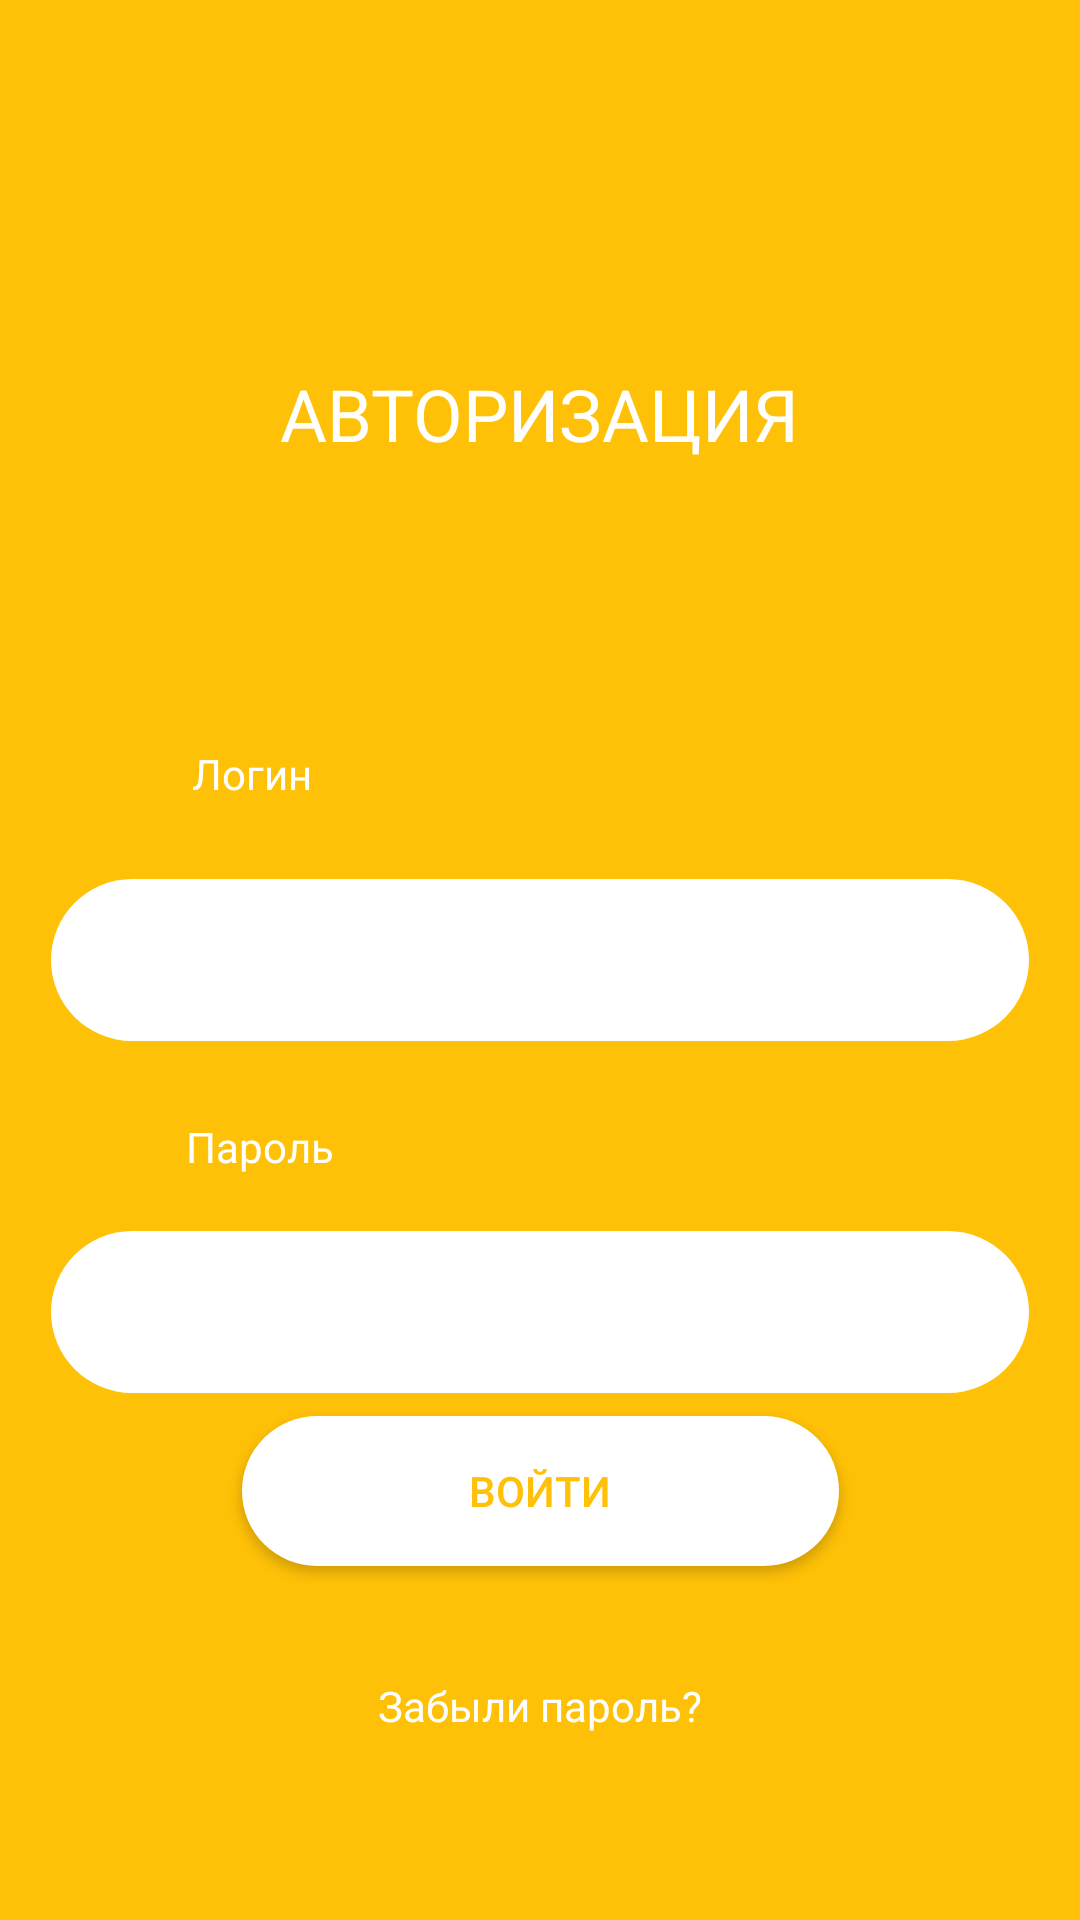

Android layout source for this screen:
<!-- AndroidManifest.xml: application theme Theme.AppCompat.NoActionBar -->
<!-- res/layout/activity_main.xml -->
<?xml version="1.0" encoding="utf-8"?>
<androidx.constraintlayout.widget.ConstraintLayout xmlns:android="http://schemas.android.com/apk/res/android"
    xmlns:app="http://schemas.android.com/apk/res-auto"
    xmlns:tools="http://schemas.android.com/tools"
    android:layout_width="match_parent"
    android:layout_height="match_parent"
    android:background="#FFC107"
    android:layoutAnimation="@transition/anim_setting_left"
    tools:context=".MainActivity"
    >
        <TextView
            android:layout_width="wrap_content"
            android:layout_height="wrap_content"
            android:text="АВТОРИЗАЦИЯ"
            android:textColor="#FFFFFF"
            android:textSize="24sp"
            app:layout_constraintLeft_toLeftOf="parent"
            app:layout_constraintRight_toRightOf="parent"
            app:layout_constraintTop_toTopOf="parent"
            app:layout_constraintBottom_toBottomOf="parent"
            app:layout_constraintVertical_bias="0.2"
            />

        <TextView
            android:id="@+id/textView"
            android:layout_width="wrap_content"
            android:layout_height="wrap_content"
            android:text="Логин"
            android:textColor="#FFFFFF"
            app:layout_constraintLeft_toLeftOf="parent"
            app:layout_constraintRight_toRightOf="parent"
            app:layout_constraintTop_toTopOf="parent"
            app:layout_constraintBottom_toBottomOf="parent"
            app:layout_constraintVertical_bias="0.4"
            app:layout_constraintHorizontal_bias="0.2"/>

        <TextView
            android:id="@+id/textView2"
            android:layout_width="wrap_content"
            android:layout_height="wrap_content"
            android:text="Пароль"
            android:textColor="#FFFFFF"
            tools:layout_editor_absoluteX="65dp"
            tools:layout_editor_absoluteY="409dp"
            tools:text="Пароль"
            app:layout_constraintLeft_toLeftOf="parent"
            app:layout_constraintRight_toRightOf="parent"
            app:layout_constraintTop_toTopOf="parent"
            app:layout_constraintBottom_toBottomOf="parent"
            app:layout_constraintVertical_bias="0.6"
            app:layout_constraintHorizontal_bias="0.2"/>

        <EditText
            android:id="@+id/editTextTextPersonName"
            android:layout_width="326dp"
            android:layout_height="54dp"
            android:background="@drawable/radius_button"
            android:hint="Логин"
            android:inputType="text"
            android:paddingLeft="15dp"
            android:paddingTop="10dp"
            android:paddingRight="15dp"
            android:paddingBottom="10dp"
            android:textColor="#FFC107"
            app:layout_constraintLeft_toLeftOf="parent"
            app:layout_constraintRight_toRightOf="parent"
            app:layout_constraintTop_toTopOf="parent"
            app:layout_constraintBottom_toBottomOf="parent"
            app:layout_constraintVertical_bias="0.5" />

        <EditText
            android:id="@+id/editTextTextPersonName4"
            android:layout_width="326dp"
            android:layout_height="54dp"
            android:background="@drawable/radius_button"
            android:hint="Пароль"
            android:inputType="text"
            android:paddingLeft="15dp"
            android:paddingTop="10dp"
            android:paddingRight="15dp"
            android:paddingBottom="10dp"
            android:textColor="#FFC107"
            app:layout_constraintLeft_toLeftOf="parent"
            app:layout_constraintRight_toRightOf="parent"
            app:layout_constraintTop_toTopOf="parent"
            app:layout_constraintBottom_toBottomOf="parent"
            app:layout_constraintVertical_bias="0.7" />

        <Button
            android:id="@+id/button2"
            android:layout_width="199dp"
            android:layout_height="50dp"
            android:background="@drawable/radius_button"
            android:backgroundTint="#FFFFFF"
            android:text="Войти"
            android:textColor="#FFC107"
            app:cornerRadius="25dp"
            app:layout_constraintLeft_toLeftOf="parent"
            app:layout_constraintRight_toRightOf="parent"
            app:layout_constraintTop_toTopOf="parent"
            app:layout_constraintBottom_toBottomOf="parent"
            app:layout_constraintVertical_bias="0.8" />

        <TextView
            android:id="@+id/textView3"
            android:layout_width="wrap_content"
            android:layout_height="wrap_content"
            android:text="Забыли пароль?"
            android:textColor="#FFFFFF"
            app:layout_constraintLeft_toLeftOf="parent"
            app:layout_constraintRight_toRightOf="parent"
            app:layout_constraintTop_toTopOf="parent"
            app:layout_constraintBottom_toBottomOf="parent"
            app:layout_constraintVertical_bias="0.9" />

</androidx.constraintlayout.widget.ConstraintLayout>
<!-- resources referenced by this layout -->
<resources>
  <!-- drawable radius_button (drawable) -->
  <?xml version="1.0" encoding="utf-8"?>
  <shape xmlns:android="http://schemas.android.com/apk/res/android"
      android:shape="rectangle">
      <solid android:color="#FFFFFF"/>
  
      <stroke android:width="0dp"
          android:color="#ff0000"/>
  
      <padding android:left="2dp"
          android:top="2dp"
          android:right="2dp"
          android:bottom="2dp"/>
  
      <corners android:radius="30dp"/>
  </shape>
</resources>
